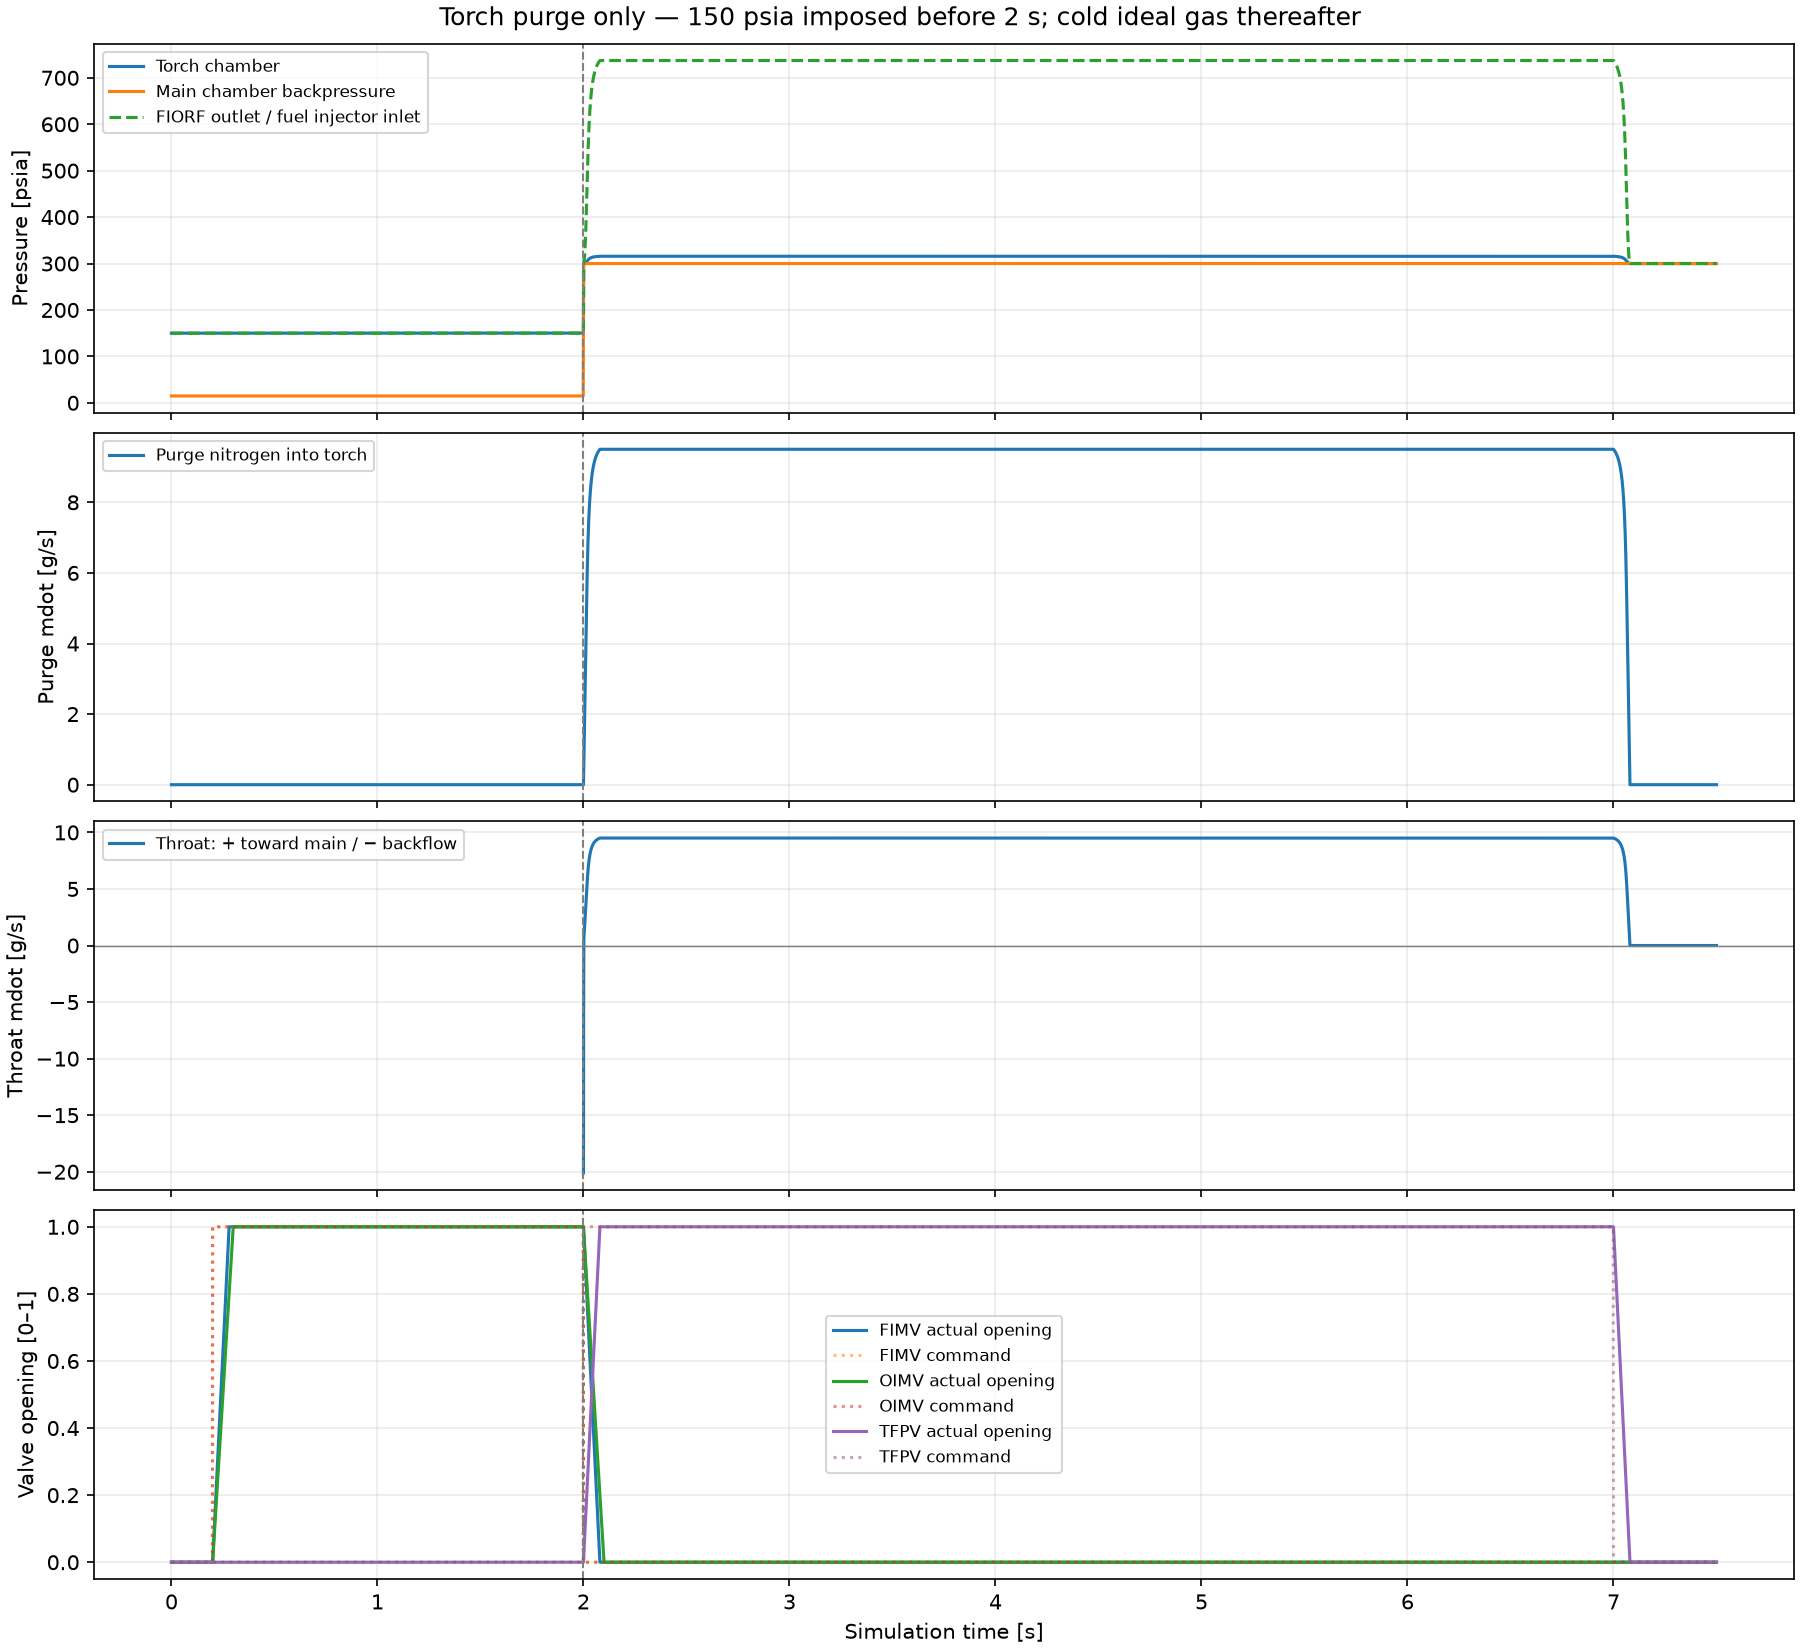

The file beside this chart, header and first rows:
time_s, pressure_imposed, torch_pressure_psia, main_chamber_backpressure_psia, purge_supply_pressure_psia, torch_over_main_pressure_psi, torch_temperature_k, purge_mdot_kg_s, throat_mdot_kg_s, torch_gas_mass_kg, purge_admitted_kg, throat_outward_kg, main_chamber_backflow_kg, FIMV_command, FIMV_opening, OIMV_command, OIMV_opening, TFPV_command, TFPV_opening
0.0, 1, 150, 14.8, 764.8, 135.2, 293.0, 0.0, nan, nan, 0.0, 0.0, 0.0, 0.0, 0.0, 0.0, 0.0, 0.0, 0.0
0.001, 1, 150, 14.8, 764.8, 135.2, 293.0, 0.0, nan, nan, 0.0, 0.0, 0.0, 0.0, 0.0, 0.0, 0.0, 0.0, 0.0
0.002, 1, 150, 14.8, 764.8, 135.2, 293.0, 0.0, nan, nan, 0.0, 0.0, 0.0, 0.0, 0.0, 0.0, 0.0, 0.0, 0.0
0.003, 1, 150, 14.8, 764.8, 135.2, 293.0, 0.0, nan, nan, 0.0, 0.0, 0.0, 0.0, 0.0, 0.0, 0.0, 0.0, 0.0
0.004, 1, 150, 14.8, 764.8, 135.2, 293.0, 0.0, nan, nan, 0.0, 0.0, 0.0, 0.0, 0.0, 0.0, 0.0, 0.0, 0.0
0.005, 1, 150, 14.8, 764.8, 135.2, 293.0, 0.0, nan, nan, 0.0, 0.0, 0.0, 0.0, 0.0, 0.0, 0.0, 0.0, 0.0
0.006, 1, 150, 14.8, 764.8, 135.2, 293.0, 0.0, nan, nan, 0.0, 0.0, 0.0, 0.0, 0.0, 0.0, 0.0, 0.0, 0.0
0.007, 1, 150, 14.8, 764.8, 135.2, 293.0, 0.0, nan, nan, 0.0, 0.0, 0.0, 0.0, 0.0, 0.0, 0.0, 0.0, 0.0
0.008, 1, 150, 14.8, 764.8, 135.2, 293.0, 0.0, nan, nan, 0.0, 0.0, 0.0, 0.0, 0.0, 0.0, 0.0, 0.0, 0.0
0.009, 1, 150, 14.8, 764.8, 135.2, 293.0, 0.0, nan, nan, 0.0, 0.0, 0.0, 0.0, 0.0, 0.0, 0.0, 0.0, 0.0
0.01, 1, 150, 14.8, 764.8, 135.2, 293.0, 0.0, nan, nan, 0.0, 0.0, 0.0, 0.0, 0.0, 0.0, 0.0, 0.0, 0.0
0.011, 1, 150, 14.8, 764.8, 135.2, 293.0, 0.0, nan, nan, 0.0, 0.0, 0.0, 0.0, 0.0, 0.0, 0.0, 0.0, 0.0
0.012, 1, 150, 14.8, 764.8, 135.2, 293.0, 0.0, nan, nan, 0.0, 0.0, 0.0, 0.0, 0.0, 0.0, 0.0, 0.0, 0.0
0.013, 1, 150, 14.8, 764.8, 135.2, 293.0, 0.0, nan, nan, 0.0, 0.0, 0.0, 0.0, 0.0, 0.0, 0.0, 0.0, 0.0
0.014, 1, 150, 14.8, 764.8, 135.2, 293.0, 0.0, nan, nan, 0.0, 0.0, 0.0, 0.0, 0.0, 0.0, 0.0, 0.0, 0.0
0.015, 1, 150, 14.8, 764.8, 135.2, 293.0, 0.0, nan, nan, 0.0, 0.0, 0.0, 0.0, 0.0, 0.0, 0.0, 0.0, 0.0
0.016, 1, 150, 14.8, 764.8, 135.2, 293.0, 0.0, nan, nan, 0.0, 0.0, 0.0, 0.0, 0.0, 0.0, 0.0, 0.0, 0.0
0.017, 1, 150, 14.8, 764.8, 135.2, 293.0, 0.0, nan, nan, 0.0, 0.0, 0.0, 0.0, 0.0, 0.0, 0.0, 0.0, 0.0
0.018, 1, 150, 14.8, 764.8, 135.2, 293.0, 0.0, nan, nan, 0.0, 0.0, 0.0, 0.0, 0.0, 0.0, 0.0, 0.0, 0.0
0.019, 1, 150, 14.8, 764.8, 135.2, 293.0, 0.0, nan, nan, 0.0, 0.0, 0.0, 0.0, 0.0, 0.0, 0.0, 0.0, 0.0
0.02, 1, 150, 14.8, 764.8, 135.2, 293.0, 0.0, nan, nan, 0.0, 0.0, 0.0, 0.0, 0.0, 0.0, 0.0, 0.0, 0.0
0.021, 1, 150, 14.8, 764.8, 135.2, 293.0, 0.0, nan, nan, 0.0, 0.0, 0.0, 0.0, 0.0, 0.0, 0.0, 0.0, 0.0
0.022, 1, 150, 14.8, 764.8, 135.2, 293.0, 0.0, nan, nan, 0.0, 0.0, 0.0, 0.0, 0.0, 0.0, 0.0, 0.0, 0.0
0.023, 1, 150, 14.8, 764.8, 135.2, 293.0, 0.0, nan, nan, 0.0, 0.0, 0.0, 0.0, 0.0, 0.0, 0.0, 0.0, 0.0
0.024, 1, 150, 14.8, 764.8, 135.2, 293.0, 0.0, nan, nan, 0.0, 0.0, 0.0, 0.0, 0.0, 0.0, 0.0, 0.0, 0.0
0.025, 1, 150, 14.8, 764.8, 135.2, 293.0, 0.0, nan, nan, 0.0, 0.0, 0.0, 0.0, 0.0, 0.0, 0.0, 0.0, 0.0
0.026, 1, 150, 14.8, 764.8, 135.2, 293.0, 0.0, nan, nan, 0.0, 0.0, 0.0, 0.0, 0.0, 0.0, 0.0, 0.0, 0.0
0.027, 1, 150, 14.8, 764.8, 135.2, 293.0, 0.0, nan, nan, 0.0, 0.0, 0.0, 0.0, 0.0, 0.0, 0.0, 0.0, 0.0
0.028, 1, 150, 14.8, 764.8, 135.2, 293.0, 0.0, nan, nan, 0.0, 0.0, 0.0, 0.0, 0.0, 0.0, 0.0, 0.0, 0.0
0.029, 1, 150, 14.8, 764.8, 135.2, 293.0, 0.0, nan, nan, 0.0, 0.0, 0.0, 0.0, 0.0, 0.0, 0.0, 0.0, 0.0
0.03, 1, 150, 14.8, 764.8, 135.2, 293.0, 0.0, nan, nan, 0.0, 0.0, 0.0, 0.0, 0.0, 0.0, 0.0, 0.0, 0.0
0.031, 1, 150, 14.8, 764.8, 135.2, 293.0, 0.0, nan, nan, 0.0, 0.0, 0.0, 0.0, 0.0, 0.0, 0.0, 0.0, 0.0
0.032, 1, 150, 14.8, 764.8, 135.2, 293.0, 0.0, nan, nan, 0.0, 0.0, 0.0, 0.0, 0.0, 0.0, 0.0, 0.0, 0.0
0.033, 1, 150, 14.8, 764.8, 135.2, 293.0, 0.0, nan, nan, 0.0, 0.0, 0.0, 0.0, 0.0, 0.0, 0.0, 0.0, 0.0
0.034, 1, 150, 14.8, 764.8, 135.2, 293.0, 0.0, nan, nan, 0.0, 0.0, 0.0, 0.0, 0.0, 0.0, 0.0, 0.0, 0.0
0.035, 1, 150, 14.8, 764.8, 135.2, 293.0, 0.0, nan, nan, 0.0, 0.0, 0.0, 0.0, 0.0, 0.0, 0.0, 0.0, 0.0
0.036, 1, 150, 14.8, 764.8, 135.2, 293.0, 0.0, nan, nan, 0.0, 0.0, 0.0, 0.0, 0.0, 0.0, 0.0, 0.0, 0.0
0.037, 1, 150, 14.8, 764.8, 135.2, 293.0, 0.0, nan, nan, 0.0, 0.0, 0.0, 0.0, 0.0, 0.0, 0.0, 0.0, 0.0
0.038, 1, 150, 14.8, 764.8, 135.2, 293.0, 0.0, nan, nan, 0.0, 0.0, 0.0, 0.0, 0.0, 0.0, 0.0, 0.0, 0.0
0.039, 1, 150, 14.8, 764.8, 135.2, 293.0, 0.0, nan, nan, 0.0, 0.0, 0.0, 0.0, 0.0, 0.0, 0.0, 0.0, 0.0
0.04, 1, 150, 14.8, 764.8, 135.2, 293.0, 0.0, nan, nan, 0.0, 0.0, 0.0, 0.0, 0.0, 0.0, 0.0, 0.0, 0.0
0.041, 1, 150, 14.8, 764.8, 135.2, 293.0, 0.0, nan, nan, 0.0, 0.0, 0.0, 0.0, 0.0, 0.0, 0.0, 0.0, 0.0
0.042, 1, 150, 14.8, 764.8, 135.2, 293.0, 0.0, nan, nan, 0.0, 0.0, 0.0, 0.0, 0.0, 0.0, 0.0, 0.0, 0.0
0.043, 1, 150, 14.8, 764.8, 135.2, 293.0, 0.0, nan, nan, 0.0, 0.0, 0.0, 0.0, 0.0, 0.0, 0.0, 0.0, 0.0
0.044, 1, 150, 14.8, 764.8, 135.2, 293.0, 0.0, nan, nan, 0.0, 0.0, 0.0, 0.0, 0.0, 0.0, 0.0, 0.0, 0.0
0.045, 1, 150, 14.8, 764.8, 135.2, 293.0, 0.0, nan, nan, 0.0, 0.0, 0.0, 0.0, 0.0, 0.0, 0.0, 0.0, 0.0
0.046, 1, 150, 14.8, 764.8, 135.2, 293.0, 0.0, nan, nan, 0.0, 0.0, 0.0, 0.0, 0.0, 0.0, 0.0, 0.0, 0.0
0.047, 1, 150, 14.8, 764.8, 135.2, 293.0, 0.0, nan, nan, 0.0, 0.0, 0.0, 0.0, 0.0, 0.0, 0.0, 0.0, 0.0
0.048, 1, 150, 14.8, 764.8, 135.2, 293.0, 0.0, nan, nan, 0.0, 0.0, 0.0, 0.0, 0.0, 0.0, 0.0, 0.0, 0.0
0.049, 1, 150, 14.8, 764.8, 135.2, 293.0, 0.0, nan, nan, 0.0, 0.0, 0.0, 0.0, 0.0, 0.0, 0.0, 0.0, 0.0
0.05, 1, 150, 14.8, 764.8, 135.2, 293.0, 0.0, nan, nan, 0.0, 0.0, 0.0, 0.0, 0.0, 0.0, 0.0, 0.0, 0.0
0.051, 1, 150, 14.8, 764.8, 135.2, 293.0, 0.0, nan, nan, 0.0, 0.0, 0.0, 0.0, 0.0, 0.0, 0.0, 0.0, 0.0
0.052, 1, 150, 14.8, 764.8, 135.2, 293.0, 0.0, nan, nan, 0.0, 0.0, 0.0, 0.0, 0.0, 0.0, 0.0, 0.0, 0.0
0.053, 1, 150, 14.8, 764.8, 135.2, 293.0, 0.0, nan, nan, 0.0, 0.0, 0.0, 0.0, 0.0, 0.0, 0.0, 0.0, 0.0
0.054, 1, 150, 14.8, 764.8, 135.2, 293.0, 0.0, nan, nan, 0.0, 0.0, 0.0, 0.0, 0.0, 0.0, 0.0, 0.0, 0.0
0.055, 1, 150, 14.8, 764.8, 135.2, 293.0, 0.0, nan, nan, 0.0, 0.0, 0.0, 0.0, 0.0, 0.0, 0.0, 0.0, 0.0
0.056, 1, 150, 14.8, 764.8, 135.2, 293.0, 0.0, nan, nan, 0.0, 0.0, 0.0, 0.0, 0.0, 0.0, 0.0, 0.0, 0.0
0.057, 1, 150, 14.8, 764.8, 135.2, 293.0, 0.0, nan, nan, 0.0, 0.0, 0.0, 0.0, 0.0, 0.0, 0.0, 0.0, 0.0
0.058, 1, 150, 14.8, 764.8, 135.2, 293.0, 0.0, nan, nan, 0.0, 0.0, 0.0, 0.0, 0.0, 0.0, 0.0, 0.0, 0.0
0.059, 1, 150, 14.8, 764.8, 135.2, 293.0, 0.0, nan, nan, 0.0, 0.0, 0.0, 0.0, 0.0, 0.0, 0.0, 0.0, 0.0
... 7,445 more rows
